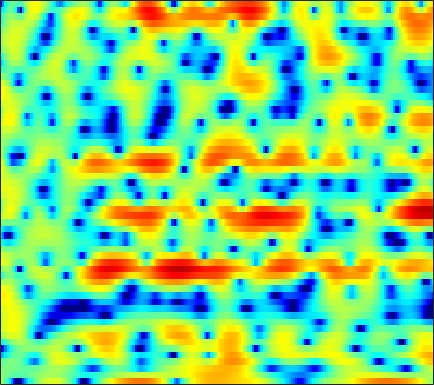

The data file committed next to this chart (first rows):
1.4001, 0.28959, -1.4278, -3.4156, -5.1624, -8.0929, -12.233, -17.191, -25.503, -15.856, -10.678, -8.269, -5.8737, -3.9891, -2.817, -1.5235, -0.43587, 0.25294, 1.0758, 1.7503, 2.2941, 2.6149, 2.9535, 3.1558
0.4039, 0.103, -0.2915, -0.6655, -0.9186, -1.209, -1.433, -1.543, -1.606, -1.58, -1.468, -1.333, -1.103, -0.8292, -0.6056, -0.2928, 0.02017, 0.25, 0.5354, 0.7869, 0.9921, 1.116, 1.231, 1.276
0.0438, -0.01381, -0.09662, -0.1805, -0.255, -0.3698, -0.4969, -0.5998, -0.7395, -0.8845, -1.015, -1.094, -1.168, -1.192, -1.166, -1.064, -0.885, -0.6987, -0.4113, -0.08391, 0.2485, 0.4884, 0.7798, 1.014
-1.386, -1.064, -0.6815, -0.3807, -0.2269, -0.1246, -0.1657, -0.2972, -0.6327, -1.191, -2.004, -2.812, -4.211, -5.987, -7.489, -9.144, -8.952, -7.509, -5.144, -3.003, -1.25, -0.164, 1.013, 1.91
-7.692, -6.388, -4.823, -3.465, -2.629, -1.742, -1.111, -0.8091, -0.6325, -0.7122, -1.035, -1.437, -2.158, -3.015, -3.62, -4.13, -3.999, -3.464, -2.339, -1.077, 0.1157, 0.9133, 1.805, 2.488
-15.81, -12.2, -8.663, -6.053, -4.502, -2.909, -1.722, -1.058, -0.4257, -0.03153, 0.1796, 0.2396, 0.2399, 0.1854, 0.1352, 0.0963, 0.1434, 0.2464, 0.4798, 0.7867, 1.124, 1.39, 1.717, 1.98
-4.285, -3.502, -2.386, -1.334, -0.6248, 0.1547, 0.751, 1.064, 1.299, 1.327, 1.165, 0.9228, 0.4659, -0.1042, -0.5743, -1.196, -1.709, -1.944, -2.02, -1.786, -1.314, -0.8761, -0.2708, 0.2991
1.162, 1.638, 2.212, 2.692, 2.965, 3.21, 3.28, 3.211, 2.932, 2.41, 1.613, 0.7995, -0.5874, -2.426, -4.183, -7.309, -11.91, -16.8, -17.3, -11.79, -8.315, -6.482, -4.689, -3.324
2.388, 2.905, 3.455, 3.847, 4.032, 4.134, 4.058, 3.867, 3.429, 2.768, 1.875, 1.042, -0.2968, -1.894, -3.237, -5.156, -7.018, -8.169, -9.133, -9.477, -9.51, -9.434, -9.25, -8.832
2.272, 2.865, 3.484, 3.912, 4.113, 4.225, 4.154, 3.982, 3.603, 3.05, 2.333, 1.678, 0.6631, -0.5069, -1.463, -2.836, -4.315, -5.525, -7.29, -9.358, -11.91, -14.42, -19.52, -30.49
2.245, 2.796, 3.357, 3.738, 3.908, 3.982, 3.898, 3.739, 3.4, 2.925, 2.321, 1.79, 0.9783, 0.05277, -0.716, -1.835, -3.071, -4.089, -5.568, -7.188, -8.921, -10.26, -11.92, -13.15
2.829, 3.199, 3.553, 3.746, 3.79, 3.72, 3.516, 3.285, 2.88, 2.374, 1.799, 1.331, 0.6724, -0.03141, -0.5868, -1.362, -2.174, -2.821, -3.733, -4.725, -5.785, -6.616, -7.774, -9.017
3.843, 4.021, 4.117, 4.055, 3.903, 3.569, 3.084, 2.627, 1.91, 1.129, 0.3252, -0.2461, -0.903, -1.394, -1.659, -1.909, -2.107, -2.25, -2.503, -2.858, -3.328, -3.771, -4.516, -5.419
4.666, 4.686, 4.571, 4.276, 3.927, 3.277, 2.38, 1.532, 0.1425, -1.601, -3.691, -5.376, -7.169, -7.359, -6.447, -4.841, -3.44, -2.623, -1.84, -1.353, -1.14, -1.138, -1.3, -1.637
3.916, 3.85, 3.651, 3.314, 2.946, 2.268, 1.35, 0.4794, -1.013, -2.962, -5.526, -7.955, -11.17, -10.87, -8.535, -5.605, -3.42, -2.203, -1.017, -0.2293, 0.2401, 0.4296, 0.504, 0.3856
1.287, 1.357, 1.424, 1.375, 1.228, 0.8789, 0.372, -0.09068, -0.7748, -1.436, -1.984, -2.269, -2.412, -2.189, -1.8, -1.117, -0.379, 0.1435, 0.7253, 1.134, 1.37, 1.429, 1.327, 1.055
-3.689, -2.027, -0.6299, -0.04465, -0.01759, -0.4045, -1.153, -1.805, -2.422, -2.534, -2.08, -1.482, -0.5767, 0.2796, 0.8339, 1.474, 1.962, 2.228, 2.469, 2.579, 2.57, 2.471, 2.207, 1.775
-0.4609, 0.3478, 1.002, 1.007, 0.5238, -0.8569, -3.388, -6.51, -15.31, -16.29, -6.809, -3.549, -0.8374, 0.8159, 1.594, 2.193, 2.389, 2.329, 2.04, 1.673, 1.347, 1.2, 1.157, 1.195
3.538, 3.301, 2.926, 2.426, 1.922, 1.05, 0.02408, -0.768, -1.514, -1.596, -1.037, -0.392, 0.3884, 0.9027, 1.047, 0.8306, 0.09157, -0.8689, -2.846, -5.809, -9.259, -9.757, -6.76, -3.818
2.863, 2.588, 2.227, 1.873, 1.617, 1.304, 1.024, 0.8644, 0.7457, 0.7221, 0.7688, 0.8338, 0.8706, 0.7667, 0.5658, 0.04789, -0.8231, -1.744, -3.358, -5.316, -6.944, -7.152, -5.818, -3.954
0.3345, 0.03945, -0.2847, -0.5047, -0.5792, -0.5549, -0.4126, -0.2385, 0.02856, 0.305, 0.5642, 0.7149, 0.8552, 0.8929, 0.8368, 0.6621, 0.3654, 0.08108, -0.3293, -0.7012, -0.9445, -0.9923, -0.8746, -0.6064
-3.42, -4.164, -5.033, -5.479, -5.382, -4.714, -3.691, -2.869, -1.856, -0.9638, -0.2203, 0.2272, 0.7029, 1.057, 1.236, 1.389, 1.46, 1.466, 1.435, 1.38, 1.325, 1.294, 1.262, 1.236
-6.688, -8.858, -13.56, -23.49, -19.52, -11.54, -7.428, -5.387, -3.389, -1.912, -0.8157, -0.1545, 0.5466, 1.082, 1.409, 1.741, 1.972, 2.093, 2.191, 2.227, 2.218, 2.18, 2.094, 1.968
-4.165, -5.083, -6.324, -7.023, -6.871, -5.856, -4.495, -3.516, -2.385, -1.486, -0.7471, -0.2716, 0.2955, 0.7975, 1.14, 1.534, 1.842, 2.013, 2.148, 2.186, 2.129, 2.042, 1.883, 1.692
-0.09869, -0.2192, -0.366, -0.462, -0.4944, -0.5064, -0.5345, -0.6031, -0.7839, -1.058, -1.26, -1.296, -1.056, -0.4878, 0.01948, 0.693, 1.244, 1.505, 1.647, 1.554, 1.252, 0.9378, 0.495, 0.1209
2.06, 2.494, 2.959, 3.21, 3.232, 2.981, 2.356, 1.59, 0.03819, -2.32, -5.767, -8.674, -8.459, -4.732, -2.461, -0.4178, 0.762, 1.197, 1.264, 0.7692, -0.2742, -1.453, -3.515, -5.619
-0.2964, 1.4, 2.895, 3.751, 4.041, 4.01, 3.505, 2.788, 1.401, -0.5474, -2.875, -4.298, -4.562, -3.148, -1.977, -0.777, -0.1397, 0.01547, -0.2149, -0.9368, -2.205, -3.608, -6.209, -9.528
-0.06154, 1.089, 2.254, 3.004, 3.314, 3.427, 3.225, 2.897, 2.261, 1.479, 0.6622, 0.1046, -0.5058, -0.9804, -1.296, -1.748, -2.275, -2.734, -3.376, -3.98, -4.495, -4.744, -4.907, -4.736
2.246, 2.586, 2.997, 3.285, 3.398, 3.4, 3.23, 3.009, 2.56, 1.993, 1.3, 0.7088, -0.1845, -1.231, -2.134, -3.572, -5.29, -6.797, -8.885, -10.38, -10.27, -9.262, -7.572, -5.898
3.103, 3.241, 3.373, 3.43, 3.412, 3.305, 3.091, 2.859, 2.458, 1.937, 1.278, 0.6829, -0.2689, -1.451, -2.516, -4.288, -6.63, -8.95, -13.28, -19.2, -17.11, -13.01, -9.264, -6.703
2.938, 3.015, 3.023, 2.95, 2.849, 2.664, 2.429, 2.208, 1.885, 1.484, 1.02, 0.5999, -0.06369, -0.8734, -1.591, -2.688, -3.919, -4.871, -6.026, -6.794, -6.926, -6.641, -5.892, -4.931
2.761, 2.675, 2.439, 2.112, 1.845, 1.499, 1.209, 1.046, 0.8652, 0.7447, 0.6373, 0.5508, 0.3836, 0.1361, -0.131, -0.5833, -1.133, -1.593, -2.253, -2.908, -3.49, -3.853, -4.157, -4.175
3.313, 2.759, 1.804, 0.7208, -0.06712, -0.9158, -1.403, -1.48, -1.308, -0.8547, -0.2974, 0.1862, 0.7923, 1.307, 1.573, 1.74, 1.637, 1.374, 0.759, -0.2044, -1.601, -2.973, -5.34, -7.82
3.434, 2.076, -0.358, -3.658, -6.673, -10.2, -10.38, -9.338, -8.023, -6.633, -4.641, -2.921, -0.7195, 1.07, 2.111, 3.072, 3.569, 3.645, 3.351, 2.571, 1.22, -0.2491, -2.906, -6.088
1.87, 0.3802, -2.261, -5.825, -9.105, -13.09, -14.12, -14.54, -17.64, -30.81, -14.46, -8.889, -4.357, -1.363, 0.2215, 1.73, 2.693, 3.119, 3.333, 3.203, 2.807, 2.377, 1.781, 1.286
1.097, 0.2675, -1.074, -2.567, -3.699, -5.101, -6.265, -6.898, -7.386, -7.16, -6.078, -4.871, -3.105, -1.485, -0.441, 0.6755, 1.498, 1.931, 2.299, 2.463, 2.466, 2.397, 2.23, 2.047
0.9524, 0.654, 0.1497, -0.4427, -0.9082, -1.503, -2.012, -2.293, -2.498, -2.463, -2.2, -1.874, -1.321, -0.728, -0.2849, 0.2483, 0.6891, 0.9435, 1.188, 1.326, 1.366, 1.351, 1.27, 1.147
1.265, 1.314, 1.268, 1.102, 0.9181, 0.622, 0.2973, 0.04066, -0.2619, -0.511, -0.662, -0.7037, -0.6736, -0.5393, -0.4069, -0.2029, -0.02602, 0.07653, 0.1389, 0.114, 0.01946, -0.08916, -0.2247, -0.3492
2.055, 2.36, 2.608, 2.682, 2.616, 2.365, 1.942, 1.525, 0.8532, 0.1092, -0.6107, -1.056, -1.42, -1.469, -1.343, -1.075, -0.8312, -0.7374, -0.7932, -1.078, -1.569, -2.031, -2.634, -3.001
2.58, 3.261, 3.924, 4.271, 4.314, 4.052, 3.417, 2.684, 1.304, -0.5822, -2.982, -4.952, -6.607, -5.865, -4.472, -2.807, -1.712, -1.303, -1.265, -1.838, -3.111, -4.611, -7.652, -11.68
1.034, 2.43, 3.688, 4.378, 4.565, 4.412, 3.792, 3.007, 1.458, -0.7975, -4.035, -7.285, -10.98, -8.57, -5.968, -3.588, -2.249, -1.757, -1.65, -2.115, -3.109, -4.216, -6.123, -7.787
0.6497, 1.753, 2.781, 3.36, 3.533, 3.459, 3.059, 2.556, 1.663, 0.572, -0.6065, -1.406, -2.162, -2.497, -2.502, -2.404, -2.385, -2.464, -2.741, -3.15, -3.597, -3.89, -4.107, -3.987
2.522, 2.812, 3.079, 3.178, 3.141, 2.937, 2.587, 2.245, 1.704, 1.114, 0.5149, 0.0786, -0.4743, -1.017, -1.432, -2.042, -2.774, -3.44, -4.473, -5.56, -6.458, -6.748, -6.414, -5.461
4.041, 3.892, 3.626, 3.268, 2.942, 2.445, 1.921, 1.543, 1.088, 0.7052, 0.3938, 0.1765, -0.1456, -0.5378, -0.9484, -1.699, -2.778, -3.9, -5.992, -9.212, -14.79, -20.93, -14.5, -8.784
4.46, 4.05, 3.376, 2.532, 1.781, 0.6725, -0.4612, -1.193, -1.78, -1.831, -1.489, -1.136, -0.7181, -0.4841, -0.4761, -0.729, -1.316, -1.983, -3.188, -4.708, -6.162, -6.65, -5.886, -4.152
3.193, 2.705, 1.824, 0.5909, -0.6505, -2.898, -6.172, -9.569, -13.49, -10.05, -6.136, -4.115, -2.267, -1.109, -0.5389, -0.09696, 0.07025, 0.06129, -0.06043, -0.2115, -0.2695, -0.1922, 0.08594, 0.5441
0.5322, 0.3418, -0.1077, -0.8783, -1.728, -3.306, -5.382, -7.08, -8.362, -7.378, -5.355, -3.969, -2.515, -1.452, -0.8687, -0.2729, 0.1826, 0.4584, 0.7778, 1.082, 1.381, 1.599, 1.875, 2.124
-2.974, -2.266, -1.516, -1.098, -1.007, -1.139, -1.44, -1.691, -1.937, -1.988, -1.891, -1.783, -1.648, -1.525, -1.427, -1.226, -0.8859, -0.5247, 0.06304, 0.6965, 1.305, 1.714, 2.178, 2.493
-6.763, -4.222, -1.915, -0.4304, 0.2883, 0.8651, 1.08, 1.068, 0.8531, 0.4303, -0.2167, -0.8641, -1.947, -3.245, -4.218, -5.107, -4.933, -4.11, -2.608, -1.129, 0.1624, 0.9593, 1.803, 2.404
-3.791, -2.164, -0.3857, 0.9245, 1.629, 2.228, 2.46, 2.419, 2.07, 1.356, 0.2374, -0.9098, -3.031, -6.221, -9.883, -20.39, -18.16, -11.13, -6.632, -3.933, -2.078, -0.9803, 0.1683, 1.071
-0.3225, 0.4018, 1.293, 2.025, 2.446, 2.792, 2.898, 2.793, 2.402, 1.713, 0.7081, -0.2748, -1.877, -3.738, -5.167, -6.706, -7.325, -7.17, -6.526, -5.741, -4.903, -4.204, -3.138, -2.005
1.157, 1.601, 2.16, 2.633, 2.9, 3.122, 3.166, 3.069, 2.756, 2.237, 1.5, 0.7989, -0.2858, -1.507, -2.487, -3.814, -5.178, -6.261, -7.839, -9.535, -10.79, -10.81, -9.147, -6.742
1.087, 1.529, 2.087, 2.571, 2.853, 3.119, 3.216, 3.19, 3.011, 2.654, 2.123, 1.621, 0.7852, -0.2455, -1.162, -2.594, -4.349, -5.946, -8.686, -12.62, -18.69, -21.29, -14.69, -9.935
-0.4918, 0.2618, 1.138, 1.84, 2.255, 2.644, 2.869, 2.936, 2.903, 2.735, 2.442, 2.135, 1.579, 0.8367, 0.1415, -1.009, -2.409, -3.612, -5.401, -7.18, -8.57, -9.156, -9.05, -8.063
-2.635, -1.294, 0.06138, 1.008, 1.509, 1.927, 2.151, 2.214, 2.234, 2.26, 2.295, 2.288, 2.22, 1.989, 1.674, 1.004, 0.03528, -0.9083, -2.432, -4.293, -6.527, -8.345, -10.72, -11.23
-3.121, -1.936, -0.6528, 0.2541, 0.6359, 0.751, 0.4013, -0.0555, -0.629, -0.6473, 0.111, 0.9555, 2.03, 2.777, 3.052, 3.041, 2.567, 1.907, 0.6194, -1.232, -3.819, -6.366, -10.73, -12.78
-5.844, -4.476, -2.626, -1.29, -0.8008, -0.9383, -2.257, -4.36, -10.27, -21, -6.604, -2.388, 0.8832, 2.784, 3.628, 4.179, 4.193, 3.903, 3.148, 2.054, 0.6997, -0.3689, -1.651, -2.504
-13.19, -8.24, -4.418, -2.235, -1.3, -0.7946, -0.945, -1.396, -2.024, -1.97, -0.8528, 0.354, 1.877, 3.054, 3.663, 4.102, 4.168, 3.99, 3.473, 2.679, 1.653, 0.7373, -0.6414, -2.216
